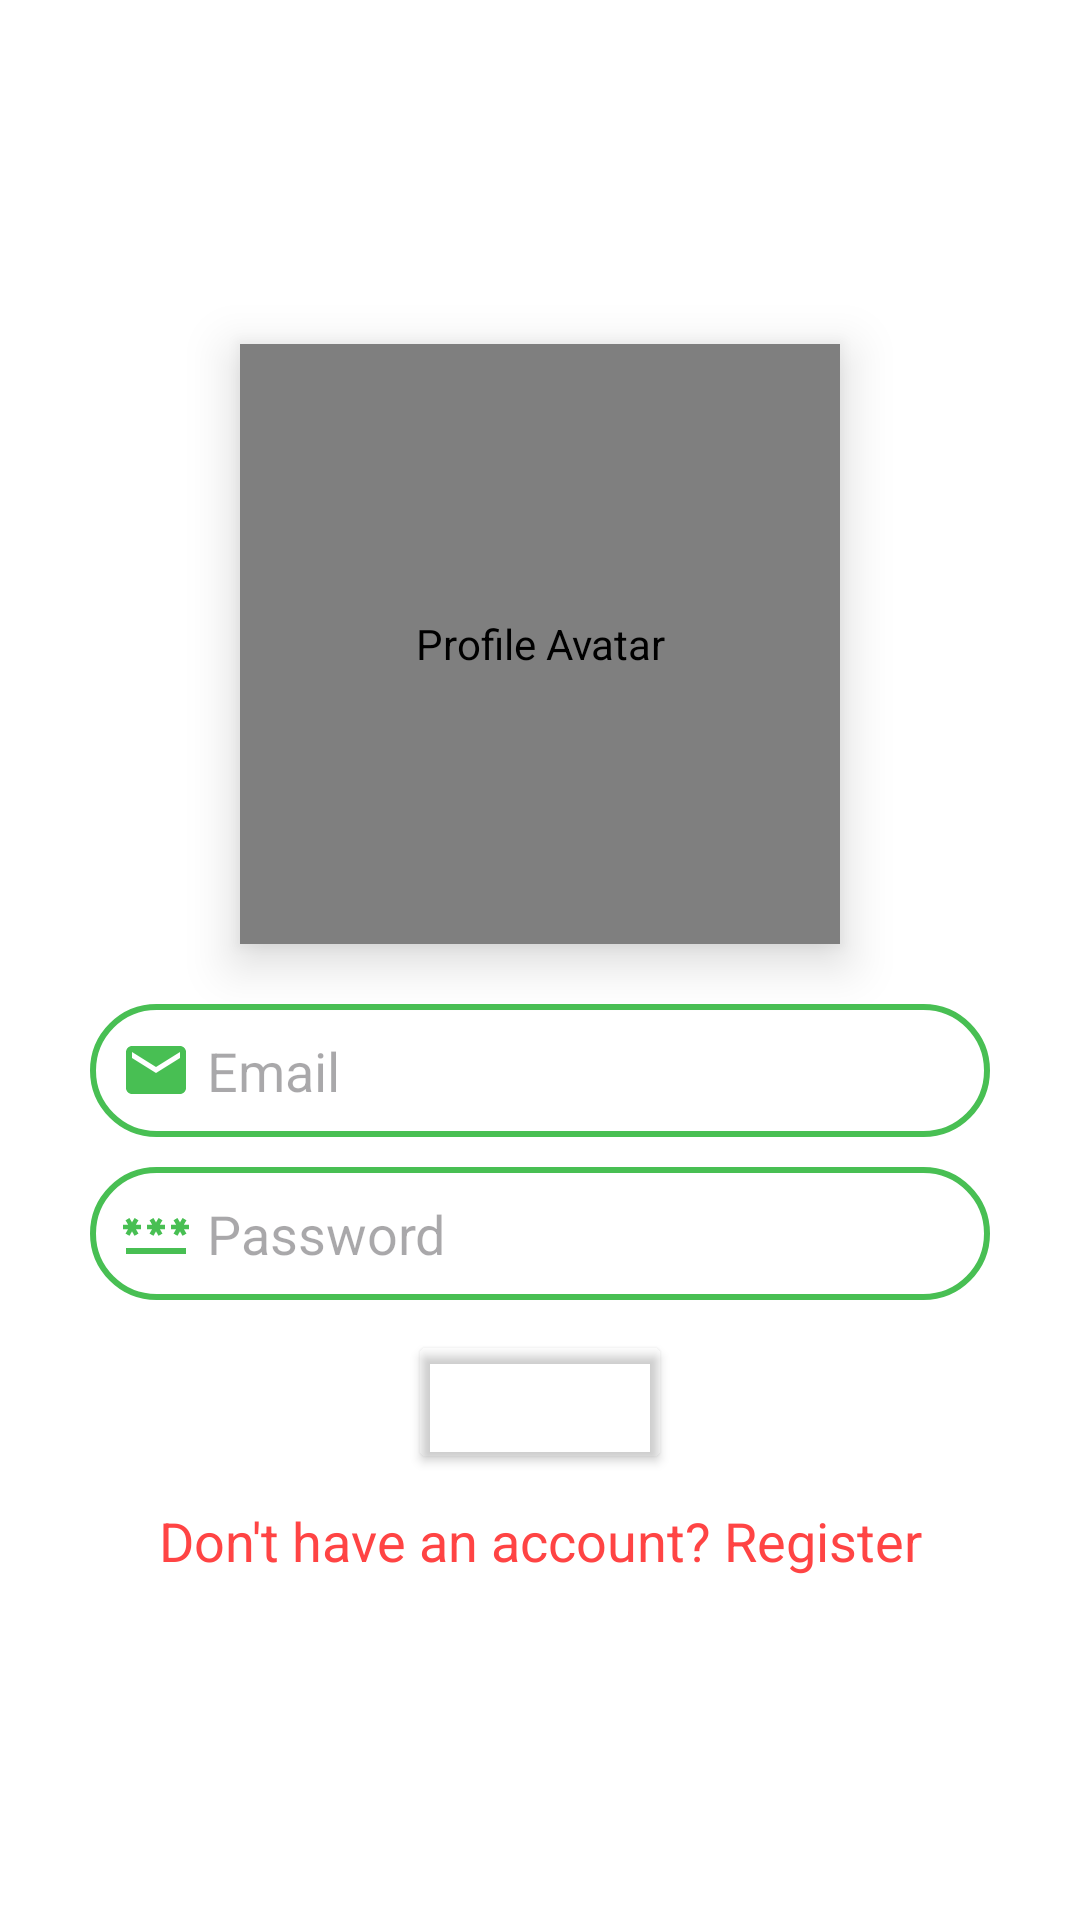

Layout XML and referenced resources for this Android screen:
<!-- AndroidManifest.xml: application theme Theme.Panacea -->
<!-- res/layout/activity_login.xml -->
<?xml version="1.0" encoding="utf-8"?>
<androidx.constraintlayout.widget.ConstraintLayout xmlns:android="http://schemas.android.com/apk/res/android"
    xmlns:app="http://schemas.android.com/apk/res-auto"
    xmlns:tools="http://schemas.android.com/tools"
    android:id="@+id/main"
    android:layout_width="match_parent"
    android:layout_height="match_parent"
    android:background="@color/white"
    android:backgroundTint="@color/white"
    tools:context=".LoginActivity">

    <de.hdodenhof.circleimageview.CircleImageView
        android:id="@+id/regAvatar"
        android:layout_width="200dp"
        android:layout_height="200dp"
        android:background="@drawable/avatar_bg"
        android:contentDescription="@string/profile_avatar"
        android:elevation="10dp"
        android:padding="5dp"
        android:src="@drawable/icon"
        app:layout_constraintBottom_toTopOf="@+id/logEtEmail"
        app:layout_constraintEnd_toEndOf="parent"
        app:layout_constraintStart_toStartOf="parent"
        app:layout_constraintTop_toTopOf="parent"
        app:layout_constraintVertical_chainStyle="packed" />

    <EditText
        android:id="@+id/logEtEmail"
        android:layout_width="300dp"
        android:layout_height="wrap_content"
        android:layout_marginTop="20dp"
        android:autofillHints="email"
        android:background="@drawable/pill_bg"
        android:drawableStart="@drawable/baseline_email_24"
        android:drawablePadding="5dp"
        android:hint="@string/email"
        android:inputType="textEmailAddress"
        android:padding="10dp"
        app:layout_constraintBottom_toTopOf="@+id/logEtPassword"
        app:layout_constraintEnd_toEndOf="parent"
        app:layout_constraintStart_toStartOf="parent"
        app:layout_constraintTop_toBottomOf="@+id/regAvatar" />

    <EditText
        android:id="@+id/logEtPassword"
        android:layout_width="300dp"
        android:layout_height="wrap_content"
        android:layout_marginTop="10dp"
        android:autofillHints="password"
        android:background="@drawable/pill_bg"
        android:drawableStart="@drawable/baseline_password_24"
        android:drawablePadding="5dp"
        android:hint="@string/password"
        android:inputType="textPassword"
        android:padding="10dp"
        app:layout_constraintBottom_toTopOf="@+id/logBtnLogin"
        app:layout_constraintEnd_toEndOf="parent"
        app:layout_constraintStart_toStartOf="parent"
        app:layout_constraintTop_toBottomOf="@+id/logEtEmail" />

    <Button
        android:id="@+id/logBtnLogin"
        android:layout_width="wrap_content"
        android:layout_height="wrap_content"
        android:layout_marginTop="10dp"
        android:backgroundTint="#48bf53"
        android:text="Login"
        android:textColor="@android:color/white"
        android:textSize="18sp"
        android:theme="@style/Widget.MaterialComponents.Button.OutlinedButton"
        app:layout_constraintBottom_toTopOf="@+id/logTvReg"
        app:layout_constraintEnd_toEndOf="parent"
        app:layout_constraintStart_toStartOf="parent"
        app:layout_constraintTop_toBottomOf="@+id/logEtPassword" />

    <TextView
        android:id="@+id/logTvReg"
        android:layout_width="wrap_content"
        android:layout_height="wrap_content"
        android:layout_marginTop="10dp"
        android:text="Don't have an account? Register"
        android:textColor="@android:color/holo_red_light"
        android:textSize="18sp"
        app:layout_constraintBottom_toBottomOf="parent"
        app:layout_constraintEnd_toEndOf="parent"
        app:layout_constraintStart_toStartOf="parent"
        app:layout_constraintTop_toBottomOf="@+id/logBtnLogin" />


</androidx.constraintlayout.widget.ConstraintLayout>
<!-- resources referenced by this layout -->
<resources>
  <color name="white">#FFFFFFFF</color>
  <!-- drawable avatar_bg (drawable) -->
  <?xml version="1.0" encoding="utf-8"?>
  <shape xmlns:android="http://schemas.android.com/apk/res/android"
      android:shape="rectangle">
      <solid android:color="#FFFFFF" />
      <stroke
          android:color="#48bf53"
          android:width="5dp"
          android:dashWidth="500dp"
          />
      <corners android:radius="500dp" />
  </shape>
  <!-- drawable baseline_email_24 (drawable) -->
  <vector android:autoMirrored="true" android:height="24dp"
      android:tint="#48bf53" android:viewportHeight="24"
      android:viewportWidth="24" android:width="24dp" xmlns:android="http://schemas.android.com/apk/res/android">
      <path android:fillColor="@android:color/white" android:pathData="M20,4L4,4c-1.1,0 -1.99,0.9 -1.99,2L2,18c0,1.1 0.9,2 2,2h16c1.1,0 2,-0.9 2,-2L22,6c0,-1.1 -0.9,-2 -2,-2zM20,8l-8,5 -8,-5L4,6l8,5 8,-5v2z"/>
  </vector>
  <!-- drawable baseline_password_24 (drawable) -->
  <vector android:autoMirrored="true" android:height="24dp"
      android:tint="#48bf53" android:viewportHeight="24"
      android:viewportWidth="24" android:width="24dp" xmlns:android="http://schemas.android.com/apk/res/android">
      <path android:fillColor="@android:color/white" android:pathData="M2,17h20v2H2V17zM3.15,12.95L4,11.47l0.85,1.48l1.3,-0.75L5.3,10.72H7v-1.5H5.3l0.85,-1.47L4.85,7L4,8.47L3.15,7l-1.3,0.75L2.7,9.22H1v1.5h1.7L1.85,12.2L3.15,12.95zM9.85,12.2l1.3,0.75L12,11.47l0.85,1.48l1.3,-0.75l-0.85,-1.48H15v-1.5h-1.7l0.85,-1.47L12.85,7L12,8.47L11.15,7l-1.3,0.75l0.85,1.47H9v1.5h1.7L9.85,12.2zM23,9.22h-1.7l0.85,-1.47L20.85,7L20,8.47L19.15,7l-1.3,0.75l0.85,1.47H17v1.5h1.7l-0.85,1.48l1.3,0.75L20,11.47l0.85,1.48l1.3,-0.75l-0.85,-1.48H23V9.22z"/>
  </vector>
  <!-- drawable pill_bg (drawable) -->
  <?xml version="1.0" encoding="utf-8"?>
  <shape xmlns:android="http://schemas.android.com/apk/res/android">
      <corners android:radius="50dp"/>
      <stroke
          android:color="#48bf53"
          android:width="2dp"
          android:dashWidth="500dp"
          />
      <solid android:color="@color/white"/>
      <padding android:left="5dp"
          android:right="5dp"/>
  </shape>
  <string name="email">Email</string>
  <string name="password">Password</string>
  <string name="profile_avatar">Profile Avatar</string>
  <style name="Theme.Panacea" parent="Base.Theme.Panacea" />
  <style name="Base.Theme.Panacea" parent="Theme.Material3.DayNight.NoActionBar">
          
          
          <item name="colorPrimary">@color/primary</item>
          <item name="colorPrimaryVariant">@color/primary_variant</item>
          <item name="colorOnPrimary">@color/white</item>
          <item name="colorSecondary">@color/secondary</item>
          <item name="colorSecondaryVariant">@color/secondary_variant</item>
          <item name="colorOnSecondary">@color/white</item>
          <item name="colorSurface">@color/white</item>
          <item name="colorOnSurface">@color/black</item>
          <item name="colorOnBackground">@color/black</item>
          <item name="android:textColorPrimary">@color/black</item>
      </style>
  <color name="primary">#48bf53</color>
  <color name="primary_variant">#1F6D35</color>
  <color name="secondary">#FF4444</color>
  <color name="secondary_variant">#C1281A</color>
  <color name="black">#FF000000</color>
</resources>
